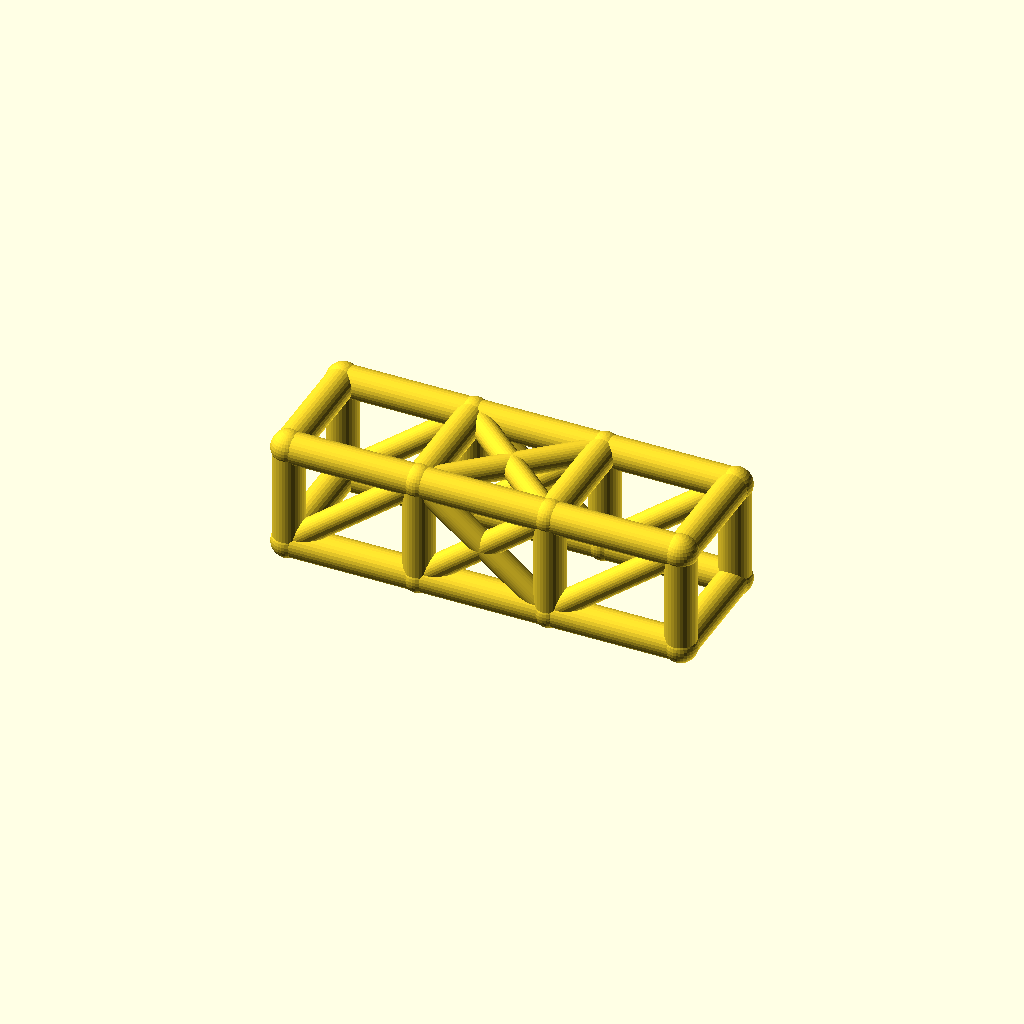
Cell 1 — every parameter at its default value.
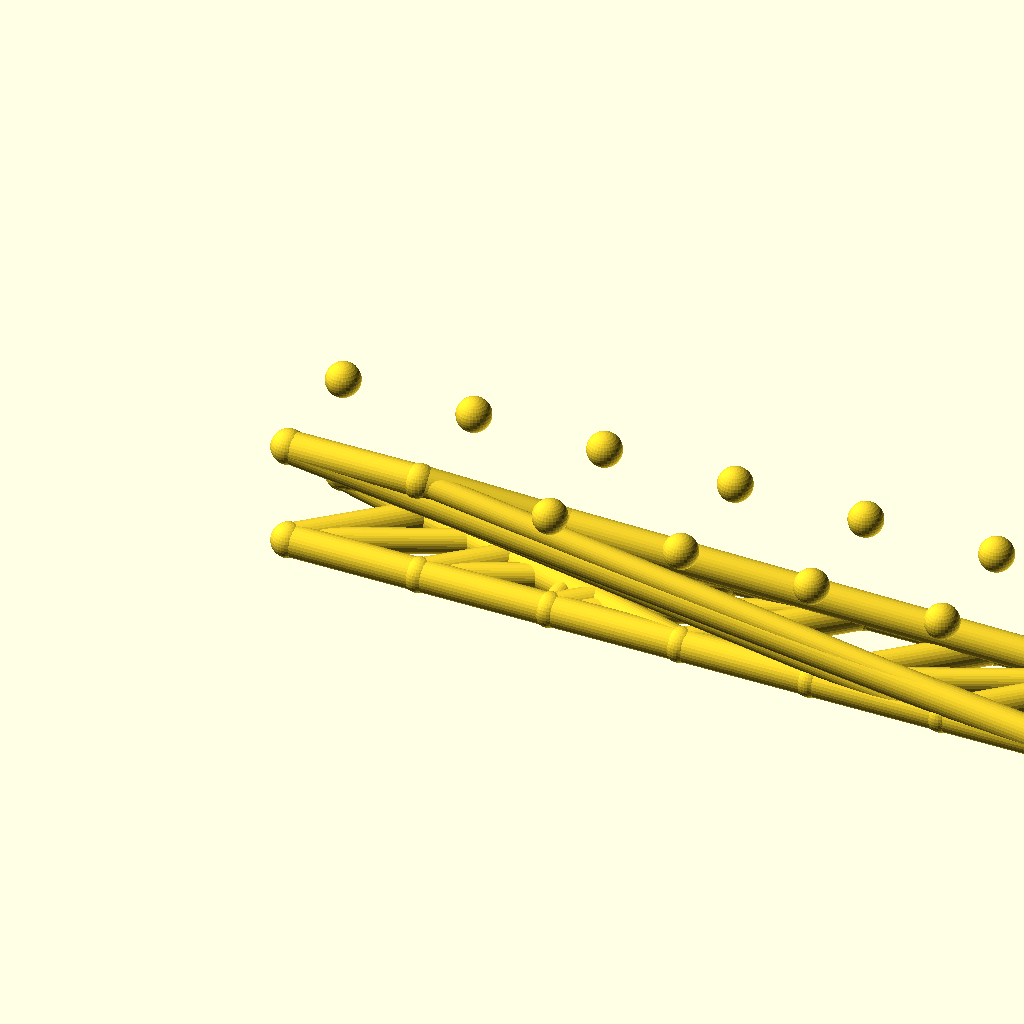
Cell 2: bays = 6 (everything else at default).
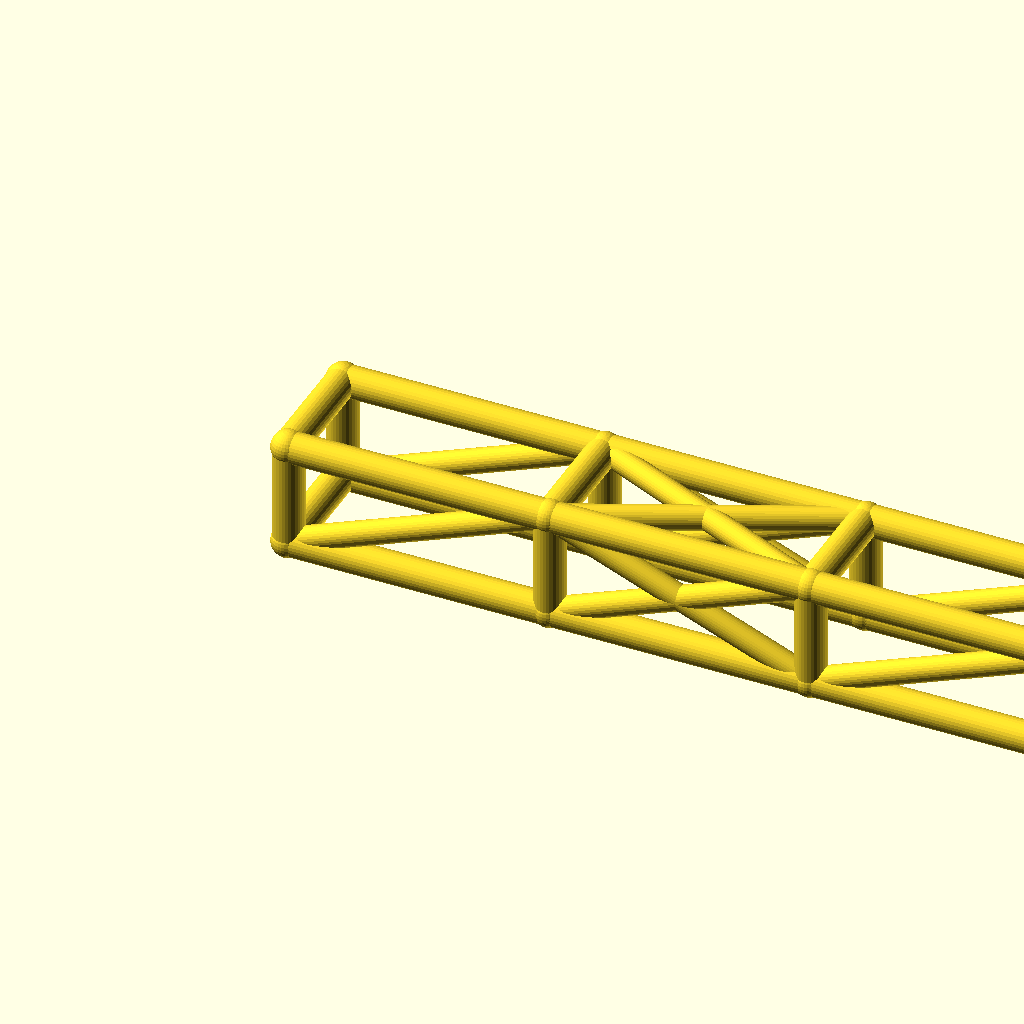
Cell 3: the same model with bay_l = 76.
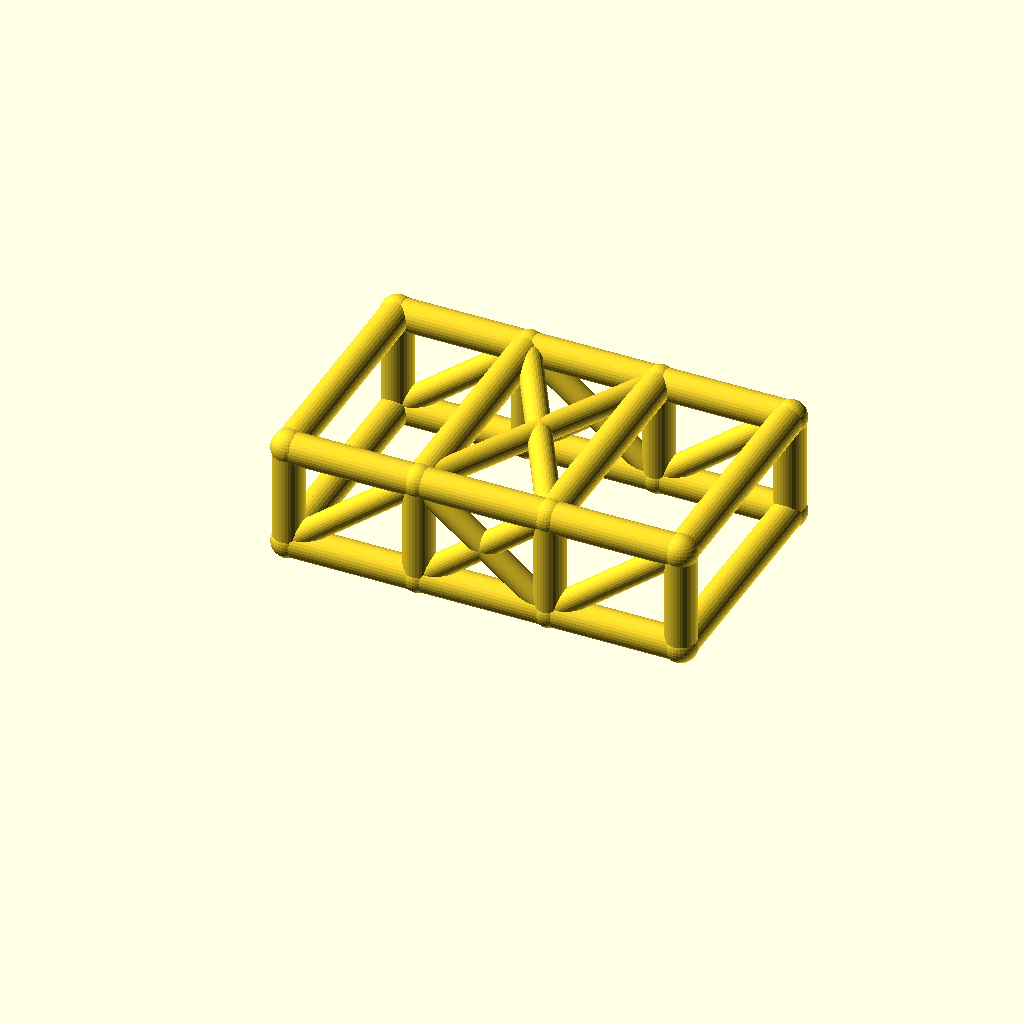
Cell 4: the same model with cage_w = 68.
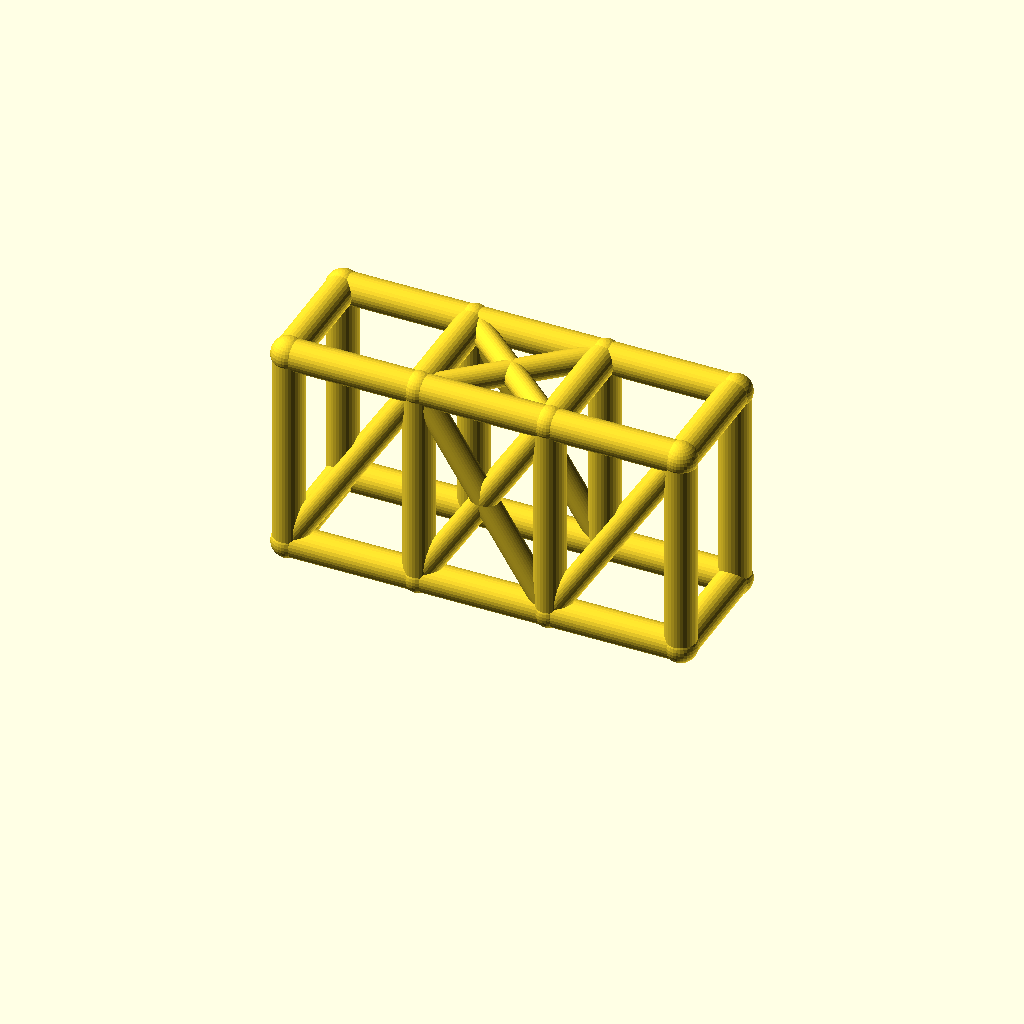
Cell 5: the same model with cage_h = 60.
One fixed orthographic camera (rotation 55°, 0°, 25°; colour scheme Cornfield) for every cell.
Source of the model, optional_data/data/wire2/rollcages/scene_0003.scad:
$fn = 32;

// ----------------------------------------------------------------------
// Roll cage: 3 bays x 2 sections, bays 38 mm, 34 x 30 mm section
// ----------------------------------------------------------------------

// --- parameters (mm) ---
bays = 3;                 // number of bays along X
sections = 2;             // levels of the cage
bay_l = 38;               // bay length, X
cage_w = 34;              // cage width, Y
cage_h = 30;              // cage height, Z
rail_r = 4.5;             // rail and hoop radius
diag_r = 3.5;             // diagonal brace radius
joint_r = 4.9;            // joint ball radius

bbox_x = bays * bay_l + 2 * joint_r;  // overall X, joints included
bbox_y = cage_w + 2 * joint_r;  // overall Y, joints included
bbox_z = cage_h + 2 * joint_r;  // overall Z, joints included
rail_d = 2 * rail_r;  // rail stock diameter
diag_d = 2 * diag_r;  // diagonal stock diameter
joint_d = 2 * joint_r;  // joint ball diameter
cage_l = bays * bay_l;  // overall cage length
nodes = [for (lvl = [0, 1], side = [0, 1], st = [0 : bays]) [st * bay_l, side * cage_w, lvl * cage_h]];

module member(a, b, r) {
  /* round stock from joint a to joint b, ends buried in the joint balls */
  d = b - a;
  length = norm(d);
  translate(a) rotate([0, acos(d[2] / length), atan2(d[1], d[0])])
    cylinder(h = length, r = r);
}

module joint(p, r) {
  /* ball at the joint centre, fatter than every member meeting there */
  translate(p) sphere(r = r);
}

/* members - each call is one graph edge */
member(nodes[0], nodes[1], rail_r);
member(nodes[1], nodes[2], rail_r);
member(nodes[2], nodes[3], rail_r);
member(nodes[4], nodes[5], rail_r);
member(nodes[5], nodes[6], rail_r);
member(nodes[6], nodes[7], rail_r);
member(nodes[8], nodes[9], rail_r);
member(nodes[9], nodes[10], rail_r);
member(nodes[10], nodes[11], rail_r);
member(nodes[12], nodes[13], rail_r);
member(nodes[13], nodes[14], rail_r);
member(nodes[14], nodes[15], rail_r);
member(nodes[0], nodes[8], rail_r);
member(nodes[1], nodes[9], rail_r);
member(nodes[2], nodes[10], rail_r);
member(nodes[3], nodes[11], rail_r);
member(nodes[4], nodes[12], rail_r);
member(nodes[5], nodes[13], rail_r);
member(nodes[6], nodes[14], rail_r);
member(nodes[7], nodes[15], rail_r);
member(nodes[8], nodes[12], rail_r);
member(nodes[9], nodes[13], rail_r);
member(nodes[10], nodes[14], rail_r);
member(nodes[11], nodes[15], rail_r);
member(nodes[0], nodes[4], rail_r);
member(nodes[3], nodes[7], rail_r);
member(nodes[0], nodes[9], diag_r);
member(nodes[1], nodes[10], diag_r);
member(nodes[9], nodes[2], diag_r);
member(nodes[2], nodes[11], diag_r);
member(nodes[4], nodes[13], diag_r);
member(nodes[5], nodes[14], diag_r);
member(nodes[13], nodes[6], diag_r);
member(nodes[6], nodes[15], diag_r);
member(nodes[9], nodes[14], diag_r);
member(nodes[13], nodes[10], diag_r);

/* joint balls */
for (p = nodes) joint(p, joint_r);
Parameter table extracted from the source (name, type, default, range or options):
bays: number, default 3
sections: number, default 2
bay_l: number, default 38
cage_w: number, default 34
cage_h: number, default 30
rail_r: number, default 4.5
diag_r: number, default 3.5
joint_r: number, default 4.9
